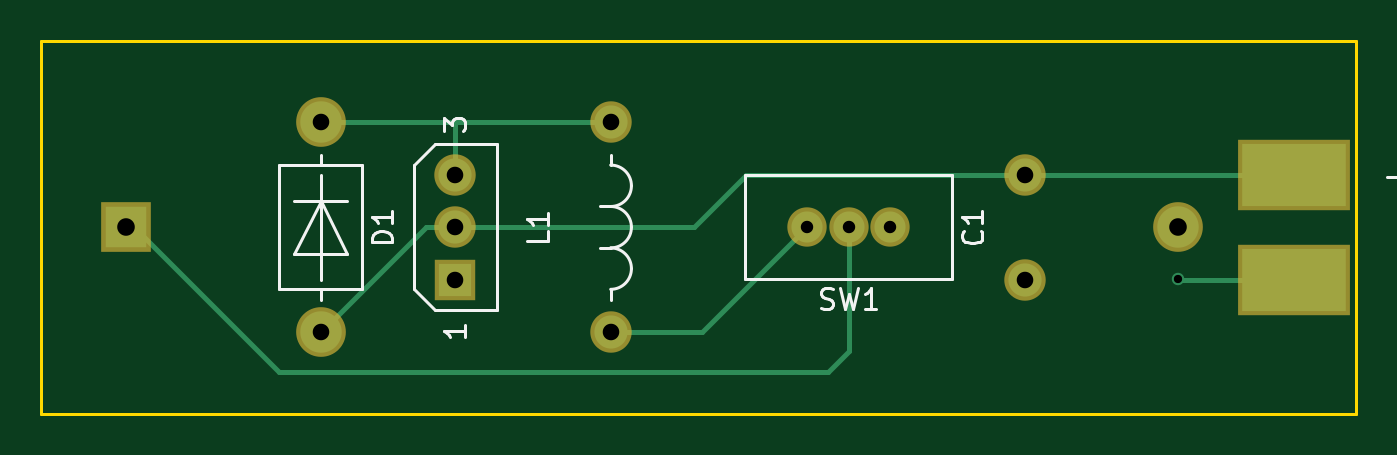
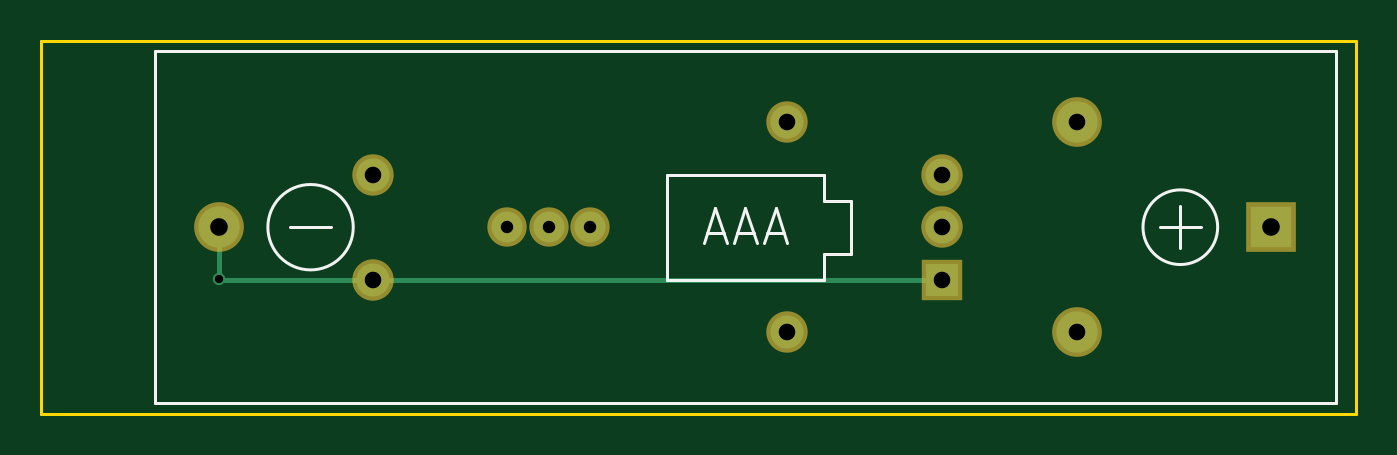
Circuit board: 8 layer files. Board 63.5 x 18.0 mm.
- bottom_copper: LEDライト-B.Cu.gbr (1076 bytes)
- bottom_mask: LEDライト-B.Mask.gbr (788 bytes)
- bottom_silk: LEDライト-B.SilkS.gbr (1613 bytes)
- outline: LEDライト-Edge.Cuts.gbr (499 bytes)
- top_copper: LEDライト-F.Cu.gbr (1889 bytes)
- top_mask: LEDライト-F.Mask.gbr (873 bytes)
- top_silk: LEDライト-F.SilkS.gbr (5008 bytes)
- drill: LEDライト.drl (397 bytes)

=== bottom_copper: LEDライト-B.Cu.gbr ===
G04 #@! TF.FileFunction,Copper,L2,Bot,Signal*
%FSLAX46Y46*%
G04 Gerber Fmt 4.6, Leading zero omitted, Abs format (unit mm)*
G04 Created by KiCad (PCBNEW 4.0.1-stable) date 2017/10/27 20:21:07*
%MOMM*%
G01*
G04 APERTURE LIST*
%ADD10C,0.100000*%
%ADD11R,2.000000X2.000000*%
%ADD12C,2.000000*%
%ADD13C,1.600000*%
%ADD14C,1.500000*%
%ADD15R,1.600000X1.600000*%
%ADD16C,0.600000*%
%ADD17C,0.250000*%
G04 APERTURE END LIST*
D10*
D11*
X141600000Y-116000000D03*
D12*
X192400000Y-116000000D03*
D13*
X185000000Y-113460000D03*
X185000000Y-118540000D03*
D12*
X151000000Y-121080000D03*
X151000000Y-110920000D03*
D13*
X165000000Y-110920000D03*
X165000000Y-121080000D03*
D14*
X174500000Y-116000000D03*
X176500000Y-116000000D03*
X178500000Y-116000000D03*
D15*
X157500000Y-118540000D03*
D13*
X157500000Y-116000000D03*
X157500000Y-113460000D03*
D16*
X192400000Y-118500000D03*
D17*
X192400000Y-116000000D02*
X192400000Y-118500000D01*
X192400000Y-118500000D02*
X192400000Y-118540000D01*
X185000000Y-118540000D02*
X192400000Y-118540000D01*
X157500000Y-118540000D02*
X185000000Y-118540000D01*
M02*

=== bottom_mask: LEDライト-B.Mask.gbr ===
G04 #@! TF.FileFunction,Soldermask,Bot*
%FSLAX46Y46*%
G04 Gerber Fmt 4.6, Leading zero omitted, Abs format (unit mm)*
G04 Created by KiCad (PCBNEW 4.0.1-stable) date 2017/10/27 20:21:07*
%MOMM*%
G01*
G04 APERTURE LIST*
%ADD10C,0.100000*%
%ADD11R,2.400000X2.400000*%
%ADD12C,2.400000*%
%ADD13C,2.000000*%
%ADD14C,1.900000*%
%ADD15R,2.000000X2.000000*%
G04 APERTURE END LIST*
D10*
D11*
X141600000Y-116000000D03*
D12*
X192400000Y-116000000D03*
D13*
X185000000Y-113460000D03*
X185000000Y-118540000D03*
D12*
X151000000Y-121080000D03*
X151000000Y-110920000D03*
D13*
X165000000Y-110920000D03*
X165000000Y-121080000D03*
D14*
X174500000Y-116000000D03*
X176500000Y-116000000D03*
X178500000Y-116000000D03*
D15*
X157500000Y-118540000D03*
D13*
X157500000Y-116000000D03*
X157500000Y-113460000D03*
M02*

=== bottom_silk: LEDライト-B.SilkS.gbr ===
G04 #@! TF.FileFunction,Legend,Bot*
%FSLAX46Y46*%
G04 Gerber Fmt 4.6, Leading zero omitted, Abs format (unit mm)*
G04 Created by KiCad (PCBNEW 4.0.1-stable) date 2017/10/27 20:21:07*
%MOMM*%
G01*
G04 APERTURE LIST*
%ADD10C,0.100000*%
%ADD11C,0.150000*%
G04 APERTURE END LIST*
D10*
D11*
X163190000Y-117270000D02*
X161920000Y-117270000D01*
X161920000Y-117270000D02*
X161920000Y-114730000D01*
X161920000Y-114730000D02*
X163190000Y-114730000D01*
X163190000Y-114730000D02*
X163190000Y-113460000D01*
X163190000Y-113460000D02*
X170810000Y-113460000D01*
X170810000Y-113460000D02*
X170810000Y-118540000D01*
X170810000Y-118540000D02*
X163190000Y-118540000D01*
X163190000Y-118540000D02*
X163190000Y-117270000D01*
X190061553Y-116000000D02*
G75*
G03X190061553Y-116000000I-2061553J0D01*
G01*
X147802776Y-116000000D02*
G75*
G03X147802776Y-116000000I-1802776J0D01*
G01*
X187000000Y-116000000D02*
X189000000Y-116000000D01*
X146000000Y-117000000D02*
X146000000Y-115000000D01*
X145000000Y-116000000D02*
X147000000Y-116000000D01*
X138500000Y-124500000D02*
X138500000Y-107500000D01*
X138500000Y-107500000D02*
X195500000Y-107500000D01*
X195500000Y-107500000D02*
X195500000Y-124500000D01*
X195500000Y-124500000D02*
X138500000Y-124500000D01*
X168861904Y-116283333D02*
X168052381Y-116283333D01*
X169023809Y-116769048D02*
X168457143Y-115069048D01*
X167890476Y-116769048D01*
X167404761Y-116283333D02*
X166595238Y-116283333D01*
X167566666Y-116769048D02*
X167000000Y-115069048D01*
X166433333Y-116769048D01*
X165947618Y-116283333D02*
X165138095Y-116283333D01*
X166109523Y-116769048D02*
X165542857Y-115069048D01*
X164976190Y-116769048D01*
M02*

=== outline: LEDライト-Edge.Cuts.gbr ===
G04 #@! TF.FileFunction,Profile,NP*
%FSLAX46Y46*%
G04 Gerber Fmt 4.6, Leading zero omitted, Abs format (unit mm)*
G04 Created by KiCad (PCBNEW 4.0.1-stable) date 2017/10/27 20:21:07*
%MOMM*%
G01*
G04 APERTURE LIST*
%ADD10C,0.100000*%
%ADD11C,0.150000*%
G04 APERTURE END LIST*
D10*
D11*
X201000000Y-125000000D02*
X201000000Y-107000000D01*
X137500000Y-125000000D02*
X201000000Y-125000000D01*
X137500000Y-107000000D02*
X137500000Y-125000000D01*
X201000000Y-107000000D02*
X137500000Y-107000000D01*
M02*

=== top_copper: LEDライト-F.Cu.gbr ===
G04 #@! TF.FileFunction,Copper,L1,Top,Signal*
%FSLAX46Y46*%
G04 Gerber Fmt 4.6, Leading zero omitted, Abs format (unit mm)*
G04 Created by KiCad (PCBNEW 4.0.1-stable) date 2017/10/27 20:21:07*
%MOMM*%
G01*
G04 APERTURE LIST*
%ADD10C,0.100000*%
%ADD11R,2.000000X2.000000*%
%ADD12C,2.000000*%
%ADD13C,1.600000*%
%ADD14R,5.000000X3.000000*%
%ADD15C,1.500000*%
%ADD16R,1.600000X1.600000*%
%ADD17C,0.600000*%
%ADD18C,0.250000*%
G04 APERTURE END LIST*
D10*
D11*
X141600000Y-116000000D03*
D12*
X192400000Y-116000000D03*
D13*
X185000000Y-113460000D03*
X185000000Y-118540000D03*
D12*
X151000000Y-121080000D03*
X151000000Y-110920000D03*
D14*
X198000000Y-118540000D03*
X198000000Y-113460000D03*
D13*
X165000000Y-110920000D03*
X165000000Y-121080000D03*
D15*
X174500000Y-116000000D03*
X176500000Y-116000000D03*
X178500000Y-116000000D03*
D16*
X157500000Y-118540000D03*
D13*
X157500000Y-116000000D03*
X157500000Y-113460000D03*
D17*
X192400000Y-118500000D03*
D18*
X141600000Y-116000000D02*
X142000000Y-116000000D01*
X142000000Y-116000000D02*
X149000000Y-123000000D01*
X149000000Y-123000000D02*
X175500000Y-123000000D01*
X175500000Y-123000000D02*
X176500000Y-122000000D01*
X176500000Y-122000000D02*
X176500000Y-116000000D01*
X198000000Y-118540000D02*
X192440000Y-118540000D01*
X192440000Y-118540000D02*
X192400000Y-118500000D01*
X157500000Y-116000000D02*
X156080000Y-116000000D01*
X156080000Y-116000000D02*
X151000000Y-121080000D01*
X185000000Y-113460000D02*
X171540000Y-113460000D01*
X169000000Y-116000000D02*
X157500000Y-116000000D01*
X171540000Y-113460000D02*
X169000000Y-116000000D01*
X185000000Y-113460000D02*
X198000000Y-113460000D01*
X157500000Y-113460000D02*
X157500000Y-110920000D01*
X151000000Y-110920000D02*
X157500000Y-110920000D01*
X157500000Y-110920000D02*
X165000000Y-110920000D01*
X165000000Y-121080000D02*
X169420000Y-121080000D01*
X169420000Y-121080000D02*
X174500000Y-116000000D01*
M02*

=== top_mask: LEDライト-F.Mask.gbr ===
G04 #@! TF.FileFunction,Soldermask,Top*
%FSLAX46Y46*%
G04 Gerber Fmt 4.6, Leading zero omitted, Abs format (unit mm)*
G04 Created by KiCad (PCBNEW 4.0.1-stable) date 2017/10/27 20:21:07*
%MOMM*%
G01*
G04 APERTURE LIST*
%ADD10C,0.100000*%
%ADD11R,2.400000X2.400000*%
%ADD12C,2.400000*%
%ADD13C,2.000000*%
%ADD14R,5.400000X3.400000*%
%ADD15C,1.900000*%
%ADD16R,2.000000X2.000000*%
G04 APERTURE END LIST*
D10*
D11*
X141600000Y-116000000D03*
D12*
X192400000Y-116000000D03*
D13*
X185000000Y-113460000D03*
X185000000Y-118540000D03*
D12*
X151000000Y-121080000D03*
X151000000Y-110920000D03*
D14*
X198000000Y-118540000D03*
X198000000Y-113460000D03*
D13*
X165000000Y-110920000D03*
X165000000Y-121080000D03*
D15*
X174500000Y-116000000D03*
X176500000Y-116000000D03*
X178500000Y-116000000D03*
D16*
X157500000Y-118540000D03*
D13*
X157500000Y-116000000D03*
X157500000Y-113460000D03*
M02*

=== top_silk: LEDライト-F.SilkS.gbr ===
G04 #@! TF.FileFunction,Legend,Top*
%FSLAX46Y46*%
G04 Gerber Fmt 4.6, Leading zero omitted, Abs format (unit mm)*
G04 Created by KiCad (PCBNEW 4.0.1-stable) date 2017/10/27 20:21:07*
%MOMM*%
G01*
G04 APERTURE LIST*
%ADD10C,0.100000*%
%ADD11C,0.150000*%
G04 APERTURE END LIST*
D10*
D11*
X151000000Y-119000000D02*
X151000000Y-119500000D01*
X151000000Y-113000000D02*
X151000000Y-112500000D01*
X149000000Y-119000000D02*
X149000000Y-113000000D01*
X149000000Y-113000000D02*
X153000000Y-113000000D01*
X153000000Y-113000000D02*
X153000000Y-119000000D01*
X153000000Y-119000000D02*
X149500000Y-119000000D01*
X149500000Y-119000000D02*
X149000000Y-119000000D01*
X151000000Y-118540000D02*
X151000000Y-113460000D01*
X149730000Y-114730000D02*
X152270000Y-114730000D01*
X149730000Y-117270000D02*
X152270000Y-117270000D01*
X152270000Y-117270000D02*
X151000000Y-114730000D01*
X151000000Y-114730000D02*
X149730000Y-117270000D01*
X164500000Y-117000000D02*
X165000000Y-117000000D01*
X164500000Y-115000000D02*
X165000000Y-115000000D01*
X165000000Y-119000000D02*
G75*
G03X166000000Y-118000000I0J1000000D01*
G01*
X166000000Y-118000000D02*
G75*
G03X165000000Y-117000000I-1000000J0D01*
G01*
X165000000Y-117000000D02*
G75*
G03X166000000Y-116000000I0J1000000D01*
G01*
X166000000Y-116000000D02*
G75*
G03X165000000Y-115000000I-1000000J0D01*
G01*
X165000000Y-115000000D02*
G75*
G03X166000000Y-114000000I0J1000000D01*
G01*
X166000000Y-114000000D02*
G75*
G03X165000000Y-113000000I-1000000J0D01*
G01*
X165000000Y-119500000D02*
X165000000Y-119000000D01*
X165000000Y-112500000D02*
X165000000Y-113000000D01*
X171500000Y-116000000D02*
X171500000Y-113500000D01*
X171500000Y-113500000D02*
X181500000Y-113500000D01*
X181500000Y-113500000D02*
X181500000Y-118500000D01*
X181500000Y-118500000D02*
X171500000Y-118500000D01*
X171500000Y-118500000D02*
X171500000Y-116000000D01*
X156500000Y-120000000D02*
X155500000Y-119000000D01*
X155500000Y-119000000D02*
X155500000Y-113000000D01*
X155500000Y-113000000D02*
X156500000Y-112000000D01*
X156500000Y-112000000D02*
X159500000Y-112000000D01*
X159500000Y-112000000D02*
X159500000Y-120000000D01*
X159500000Y-120000000D02*
X156500000Y-120000000D01*
X182857143Y-116166666D02*
X182904762Y-116214285D01*
X182952381Y-116357142D01*
X182952381Y-116452380D01*
X182904762Y-116595238D01*
X182809524Y-116690476D01*
X182714286Y-116738095D01*
X182523810Y-116785714D01*
X182380952Y-116785714D01*
X182190476Y-116738095D01*
X182095238Y-116690476D01*
X182000000Y-116595238D01*
X181952381Y-116452380D01*
X181952381Y-116357142D01*
X182000000Y-116214285D01*
X182047619Y-116166666D01*
X182952381Y-115214285D02*
X182952381Y-115785714D01*
X182952381Y-115500000D02*
X181952381Y-115500000D01*
X182095238Y-115595238D01*
X182190476Y-115690476D01*
X182238095Y-115785714D01*
X154452381Y-116738095D02*
X153452381Y-116738095D01*
X153452381Y-116500000D01*
X153500000Y-116357142D01*
X153595238Y-116261904D01*
X153690476Y-116214285D01*
X153880952Y-116166666D01*
X154023810Y-116166666D01*
X154214286Y-116214285D01*
X154309524Y-116261904D01*
X154404762Y-116357142D01*
X154452381Y-116500000D01*
X154452381Y-116738095D01*
X154452381Y-115214285D02*
X154452381Y-115785714D01*
X154452381Y-115500000D02*
X153452381Y-115500000D01*
X153595238Y-115595238D01*
X153690476Y-115690476D01*
X153738095Y-115785714D01*
X202508572Y-113567143D02*
X203651429Y-113567143D01*
X203080000Y-114138571D02*
X203080000Y-112995714D01*
X161952381Y-116166666D02*
X161952381Y-116642857D01*
X160952381Y-116642857D01*
X161952381Y-115309523D02*
X161952381Y-115880952D01*
X161952381Y-115595238D02*
X160952381Y-115595238D01*
X161095238Y-115690476D01*
X161190476Y-115785714D01*
X161238095Y-115880952D01*
X175166667Y-119904762D02*
X175309524Y-119952381D01*
X175547620Y-119952381D01*
X175642858Y-119904762D01*
X175690477Y-119857143D01*
X175738096Y-119761905D01*
X175738096Y-119666667D01*
X175690477Y-119571429D01*
X175642858Y-119523810D01*
X175547620Y-119476190D01*
X175357143Y-119428571D01*
X175261905Y-119380952D01*
X175214286Y-119333333D01*
X175166667Y-119238095D01*
X175166667Y-119142857D01*
X175214286Y-119047619D01*
X175261905Y-119000000D01*
X175357143Y-118952381D01*
X175595239Y-118952381D01*
X175738096Y-119000000D01*
X176071429Y-118952381D02*
X176309524Y-119952381D01*
X176500001Y-119238095D01*
X176690477Y-119952381D01*
X176928572Y-118952381D01*
X177833334Y-119952381D02*
X177261905Y-119952381D01*
X177547619Y-119952381D02*
X177547619Y-118952381D01*
X177452381Y-119095238D01*
X177357143Y-119190476D01*
X177261905Y-119238095D01*
X156952381Y-111333333D02*
X156952381Y-110714285D01*
X157333333Y-111047619D01*
X157333333Y-110904761D01*
X157380952Y-110809523D01*
X157428571Y-110761904D01*
X157523810Y-110714285D01*
X157761905Y-110714285D01*
X157857143Y-110761904D01*
X157904762Y-110809523D01*
X157952381Y-110904761D01*
X157952381Y-111190476D01*
X157904762Y-111285714D01*
X157857143Y-111333333D01*
X157952381Y-120714285D02*
X157952381Y-121285714D01*
X157952381Y-121000000D02*
X156952381Y-121000000D01*
X157095238Y-121095238D01*
X157190476Y-121190476D01*
X157238095Y-121285714D01*
M02*

=== drill: LEDライト.drl ===
M48
;DRILL file {KiCad 4.0.1-stable} date 2017/10/27 20:21:04
;FORMAT={-:-/ absolute / metric / decimal}
FMAT,2
METRIC,TZ
T1C0.400
T2C0.600
T3C0.800
T4C0.850
%
G90
G05
M71
T1
X192.4Y-118.5
T2
X174.5Y-116.
X176.5Y-116.
X178.5Y-116.
T3
X151.Y-110.92
X151.Y-121.08
X157.5Y-113.46
X157.5Y-116.
X157.5Y-118.54
X165.Y-110.92
X165.Y-121.08
X185.Y-113.46
X185.Y-118.54
T4
X141.6Y-116.
X192.4Y-116.
T0
M30

